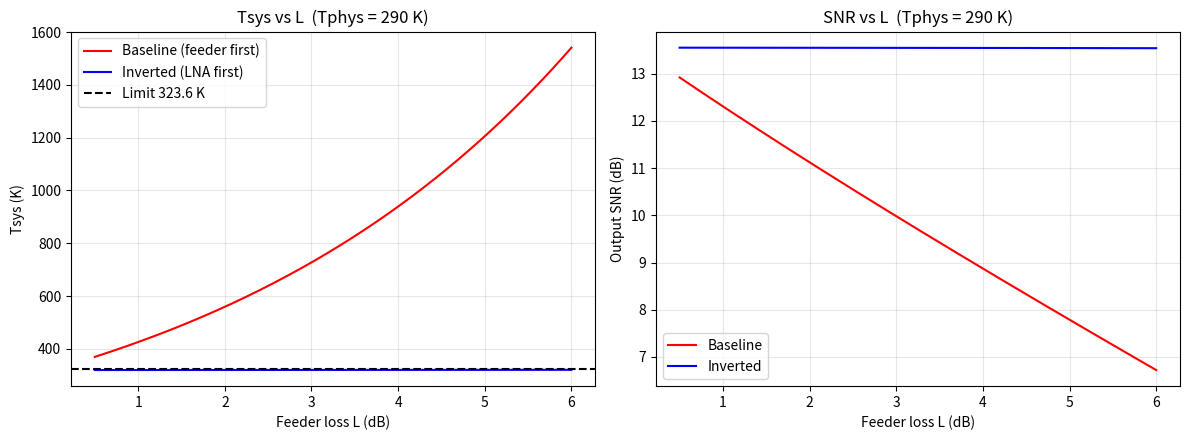
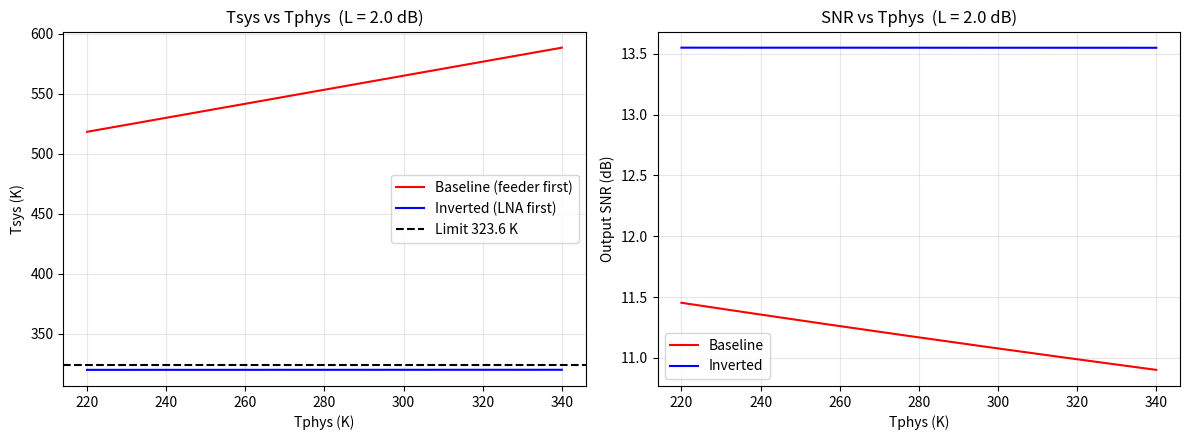
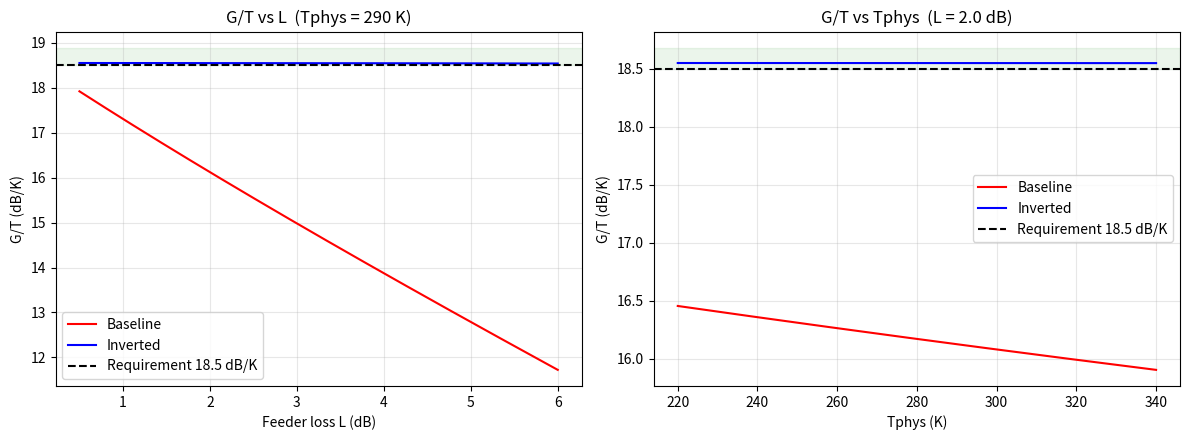
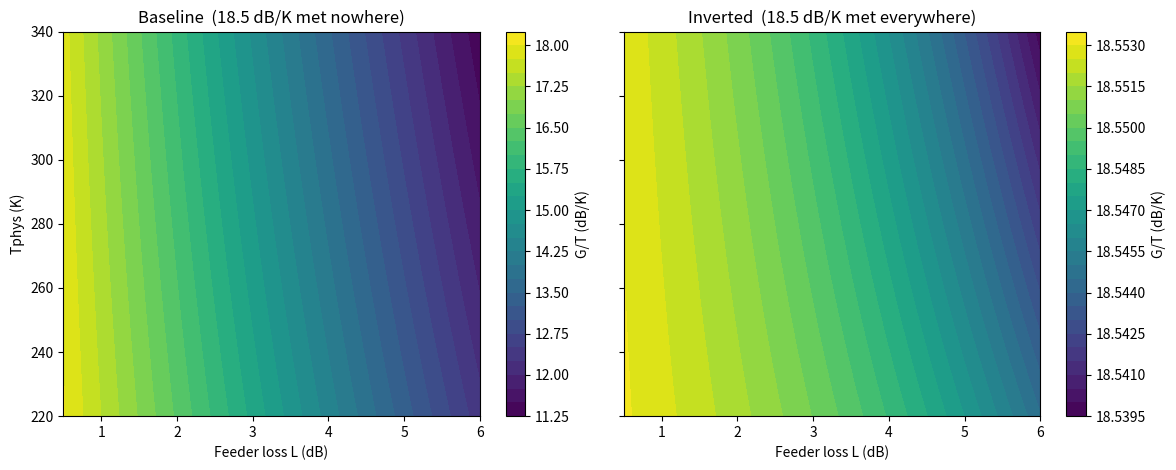

Source code (Python) for these figures, in order:
import numpy as np
import matplotlib.pyplot as plt

# ---------- Given specifications (from the assignment) ----------
T_ant      = 200.0     # K    antenna noise temperature
L_nom_dB   = 2.0       # dB   nominal feeder loss
T_phys_nom = 290.0     # K    nominal feeder physical temperature
S_dBm      = -90.0     # dBm  available input signal
G_dB       = 30.0      # dB   LNA gain
F_dB       = 1.5       # dB   LNA noise figure
B          = 10e6      # Hz   equivalent noise bandwidth (10e6 = 10 x 10^6)
T0         = 290.0     # K    standard reference temperature
G_ant_dBi  = 43.6      # dBi  antenna gain
GT_req     = 18.5      # dB/K required figure of merit
k          = 1.380649e-23   # J/K Boltzmann constant

# ---------- Convert dB quantities to LINEAR ratios (done once) ----------
S_W   = 1e-3 * 10**(S_dBm / 10)      # dBm -> W   (1e-3 converts mW to W)
G_lna = 10**(G_dB / 10)              # LNA gain, linear (= 1000)
F_lin = 10**(F_dB / 10)              # noise figure, linear
T_e   = T0 * (F_lin - 1)             # LNA equivalent noise temperature (K)
T_max = 10**((G_ant_dBi - GT_req) / 10)   # largest Tsys that still meets G/T >= 18.5

print(f"Sin   = {S_W:.2e} W")
print(f"G_lna = {G_lna:.0f} (linear)")
print(f"Te    = {T_e:.1f} K")
print(f"Tmax  = {T_max:.1f} K   (G/T requirement  <=>  Tsys <= Tmax)")

def db_to_lin(x_dB):
    """dB -> linear power ratio. Works on a number or a whole array."""
    return 10 ** (np.asarray(x_dB) / 10)

def tsys_baseline(L_dB, T_phys):
    """Antenna -> Feeder -> LNA.  Returns Tsys (K) at the antenna terminals."""
    L = db_to_lin(L_dB)
    return (T_ant - T_phys) + L * (T_phys + T_e)       # form  c + m*x  with x = L

def tsys_inverted(L_dB, T_phys):
    """Antenna -> LNA -> Feeder.  Feeder noise is divided by the LNA gain."""
    L = db_to_lin(L_dB)
    return T_ant + T_e + T_phys * (L - 1) / G_lna

def net_gain(L_dB):
    """Linear gain from antenna plane to receiver input: G / L."""
    return G_lna / db_to_lin(L_dB)

def snr_out_dB(T_sys, L_dB):
    """SNR (dB) at the output: output signal power / output noise power."""
    Gn    = net_gain(L_dB)
    P_out = S_W * Gn                  # W, signal at output
    N_out = k * T_sys * B * Gn        # W, noise at output (N0 = k*Tsys*Gn, times B)
    return 10 * np.log10(P_out / N_out)

def gt_dB(T_sys):
    """Figure of merit G/T in dB/K.  Tsys is converted to dBK with 10*log10."""
    return G_ant_dBi - 10 * np.log10(T_sys)

# Quick sanity check at the nominal point (should match your hand calculation)
for name, f in [("Baseline", tsys_baseline), ("Inverted", tsys_inverted)]:
    T = f(L_nom_dB, T_phys_nom)
    print(f"{name}: Tsys = {float(T):.1f} K | SNR_out = {float(snr_out_dB(T, L_nom_dB)):.2f} dB | G/T = {float(gt_dB(T)):.2f} dB/K")

L_dB = np.linspace(0.5, 6.0, 200)             # x-axis: feeder loss in dB

Tsys_A_L = tsys_baseline(L_dB, T_phys_nom)    # arrays, same length as L_dB
Tsys_B_L = tsys_inverted(L_dB, T_phys_nom)
SNR_A_L  = snr_out_dB(Tsys_A_L, L_dB)
SNR_B_L  = snr_out_dB(Tsys_B_L, L_dB)

fig, ax = plt.subplots(1, 2, figsize=(12, 4.5))   # 1 row, 2 plots side by side

ax[0].plot(L_dB, Tsys_A_L, 'r', label='Baseline (feeder first)')
ax[0].plot(L_dB, Tsys_B_L, 'b', label='Inverted (LNA first)')
ax[0].axhline(T_max, color='k', ls='--', label=f'Limit {T_max:.1f} K')
ax[0].set(xlabel='Feeder loss L (dB)', ylabel='Tsys (K)',
          title=f'Tsys vs L  (Tphys = {T_phys_nom:.0f} K)')

ax[1].plot(L_dB, SNR_A_L, 'r', label='Baseline')
ax[1].plot(L_dB, SNR_B_L, 'b', label='Inverted')
ax[1].set(xlabel='Feeder loss L (dB)', ylabel='Output SNR (dB)',
          title=f'SNR vs L  (Tphys = {T_phys_nom:.0f} K)')

for a in ax:
    a.grid(alpha=0.3); a.legend()
plt.tight_layout(); plt.show()

# Table at chosen losses (scalar inputs work too, thanks to np.asarray)
print(f"{'L (dB)':>7} | {'Tsys A':>8} {'SNR A':>7} | {'Tsys B':>8} {'SNR B':>7}")
for Lv in [0.5, 1, 2, 3, 4, 6]:
    tA, tB = tsys_baseline(Lv, T_phys_nom), tsys_inverted(Lv, T_phys_nom)
    print(f"{Lv:7.1f} | {float(tA):8.1f} {float(snr_out_dB(tA, Lv)):7.2f} | {float(tB):8.1f} {float(snr_out_dB(tB, Lv)):7.2f}")

T_phys_arr = np.linspace(220, 340, 200)       # x-axis: ambient temperature in K

Tsys_A_T = tsys_baseline(L_nom_dB, T_phys_arr)
Tsys_B_T = tsys_inverted(L_nom_dB, T_phys_arr)
SNR_A_T  = snr_out_dB(Tsys_A_T, L_nom_dB)
SNR_B_T  = snr_out_dB(Tsys_B_T, L_nom_dB)

fig, ax = plt.subplots(1, 2, figsize=(12, 4.5))

ax[0].plot(T_phys_arr, Tsys_A_T, 'r', label='Baseline (feeder first)')
ax[0].plot(T_phys_arr, Tsys_B_T, 'b', label='Inverted (LNA first)')
ax[0].axhline(T_max, color='k', ls='--', label=f'Limit {T_max:.1f} K')
ax[0].set(xlabel='Tphys (K)', ylabel='Tsys (K)',
          title=f'Tsys vs Tphys  (L = {L_nom_dB} dB)')

ax[1].plot(T_phys_arr, SNR_A_T, 'r', label='Baseline')
ax[1].plot(T_phys_arr, SNR_B_T, 'b', label='Inverted')
ax[1].set(xlabel='Tphys (K)', ylabel='Output SNR (dB)',
          title=f'SNR vs Tphys  (L = {L_nom_dB} dB)')

for a in ax:
    a.grid(alpha=0.3); a.legend()
plt.tight_layout(); plt.show()

# Sensitivity = slope. np.polyfit(x, y, 1) fits a straight line and returns [slope, intercept]
for name, T in [("Baseline", Tsys_A_T), ("Inverted", Tsys_B_T)]:
    slope = np.polyfit(T_phys_arr, T, 1)[0]
    print(f"{name}: Tsys changes by {slope:.4f} K per K of ambient temperature "
          f"({slope*(340-220):.1f} K over the full 220-340 K range)")

GT_A_L, GT_B_L = gt_dB(Tsys_A_L), gt_dB(Tsys_B_L)
GT_A_T, GT_B_T = gt_dB(Tsys_A_T), gt_dB(Tsys_B_T)

fig, ax = plt.subplots(1, 2, figsize=(12, 4.5))

ax[0].plot(L_dB, GT_A_L, 'r', label='Baseline')
ax[0].plot(L_dB, GT_B_L, 'b', label='Inverted')
ax[0].set(xlabel='Feeder loss L (dB)', ylabel='G/T (dB/K)',
          title=f'G/T vs L  (Tphys = {T_phys_nom:.0f} K)')

ax[1].plot(T_phys_arr, GT_A_T, 'r', label='Baseline')
ax[1].plot(T_phys_arr, GT_B_T, 'b', label='Inverted')
ax[1].set(xlabel='Tphys (K)', ylabel='G/T (dB/K)',
          title=f'G/T vs Tphys  (L = {L_nom_dB} dB)')

for a in ax:
    a.axhline(GT_req, color='k', ls='--', label=f'Requirement {GT_req} dB/K')
    a.axhspan(GT_req, a.get_ylim()[1], color='green', alpha=0.08)   # pass zone
    a.grid(alpha=0.3); a.legend()
plt.tight_layout(); plt.show()

# Quantify the variation: total change across each sweep
print("Change in G/T across each sweep (last value minus first value):")
print(f"  vs L     : Baseline {GT_A_L[-1]-GT_A_L[0]:+.2f} dB/K | Inverted {GT_B_L[-1]-GT_B_L[0]:+.3f} dB/K")
print(f"  vs Tphys : Baseline {GT_A_T[-1]-GT_A_T[0]:+.2f} dB/K | Inverted {GT_B_T[-1]-GT_B_T[0]:+.4f} dB/K")
print(f"Lowest G/T in sweep: Baseline {GT_A_L.min():.2f}, Inverted {GT_B_L.min():.2f} dB/K")

def find_crossing(x, y, level):
    """Return the x where curve y crosses 'level' (linear interpolation), or None."""
    ok = y >= level                                   # boolean mask: spec met?
    flips = np.where(np.diff(ok.astype(int)) != 0)[0] # indices where mask changes
    if len(flips) == 0:
        return None
    i = flips[0]
    return x[i] + (level - y[i]) * (x[i+1] - x[i]) / (y[i+1] - y[i])

def report(name, x, y, label):
    if find_crossing(x, y, GT_req) is not None:
        print(f"  {name}: crossing at {label} = {find_crossing(x, y, GT_req):.3f}")
    elif (y >= GT_req).all():
        print(f"  {name}: requirement MET everywhere in the swept range")
    else:
        print(f"  {name}: requirement NEVER met in the swept range")

print("=== Scan method (inside the required ranges) ===")
report("Baseline vs L    ", L_dB, GT_A_L, "L (dB)")
report("Inverted vs L    ", L_dB, GT_B_L, "L (dB)")
report("Baseline vs Tphys", T_phys_arr, GT_A_T, "Tphys (K)")
report("Inverted vs Tphys", T_phys_arr, GT_B_T, "Tphys (K)")

print("\n=== Analytic method (valid even outside the range) ===")
def L_thr_dB_A(Tp): return 10*np.log10((T_max - T_ant + Tp) / (Tp + T_e))
def L_thr_dB_B(Tp): return 10*np.log10(1 + G_lna*(T_max - T_ant - T_e) / Tp)
def Tp_thr_A(L_dB_): L = db_to_lin(L_dB_); return (T_max - T_ant - L*T_e) / (L - 1)
def Tp_thr_B(L_dB_): L = db_to_lin(L_dB_); return G_lna*(T_max - T_ant - T_e) / (L - 1)

for Tp in [220, 290, 340]:
    print(f"Tphys = {Tp} K -> max L: Baseline {L_thr_dB_A(Tp):.3f} dB | Inverted {L_thr_dB_B(Tp):.2f} dB")
for Lv in [0.5, 2.0, 6.0]:
    print(f"L = {Lv} dB -> max Tphys: Baseline {float(Tp_thr_A(Lv)):.0f} K (negative = impossible) | Inverted {float(Tp_thr_B(Lv)):.0f} K")

print("=== Rule 1: feeder-first, even with an IDEAL (noiseless) LNA ===")
for Tp in [220, 290, 340]:
    L_max = 1 + (T_max - T_ant) / Tp
    print(f"  Tphys = {Tp} K -> L must be <= {10*np.log10(L_max):.2f} dB")

print("\n=== Rule 2: inverted architecture margin ===")
T_nom_B = float(tsys_inverted(L_nom_dB, T_phys_nom))
print(f"  Nominal Tsys = {T_nom_B:.1f} K, margin to limit = {T_max - T_nom_B:.1f} K "
      f"(= {float(gt_dB(T_nom_B)) - GT_req:.2f} dB/K of G/T)")
Te_max   = T_max - T_ant                    # feeder contribution ~ 0 here
NF_max   = 10*np.log10(1 + Te_max / T0)
print(f"  Largest allowed LNA Te ~ {Te_max:.1f} K  ->  NF must be <= {NF_max:.2f} dB (spec uses {F_dB} dB)")
for Tp in [220, 290, 340]:
    print(f"  Tphys = {Tp} K -> feeder loss may reach {L_thr_dB_B(Tp):.1f} dB before failing")

print("\n=== Rule of thumb: thermal margin ===")
print(f"  Baseline: each +10 K of ambient adds {10*(float(db_to_lin(L_nom_dB))-1):.1f} K to Tsys")
print(f"  Inverted: each +10 K of ambient adds {10*(float(db_to_lin(L_nom_dB))-1)/G_lna:.4f} K to Tsys")

LL, TT = np.meshgrid(np.linspace(0.5, 6.0, 120), np.linspace(220, 340, 120))

fig, axs = plt.subplots(1, 2, figsize=(12, 4.8), sharey=True)
for a, (name, f) in zip(axs, [("Baseline", tsys_baseline), ("Inverted", tsys_inverted)]):
    GT = gt_dB(f(LL, TT))                       # whole 2-D grid at once
    cs = a.contourf(LL, TT, GT, 30, cmap='viridis')
    fig.colorbar(cs, ax=a, label='G/T (dB/K)')
    if GT.min() < GT_req < GT.max():
        a.contour(LL, TT, GT, levels=[GT_req], colors='r', linewidths=2)
        note = "red line = 18.5 dB/K"
    else:
        note = "18.5 dB/K met everywhere" if GT.min() >= GT_req else "18.5 dB/K met nowhere"
    a.set(xlabel='Feeder loss L (dB)', title=f'{name}  ({note})')
axs[0].set_ylabel('Tphys (K)')
plt.tight_layout(); plt.show()
